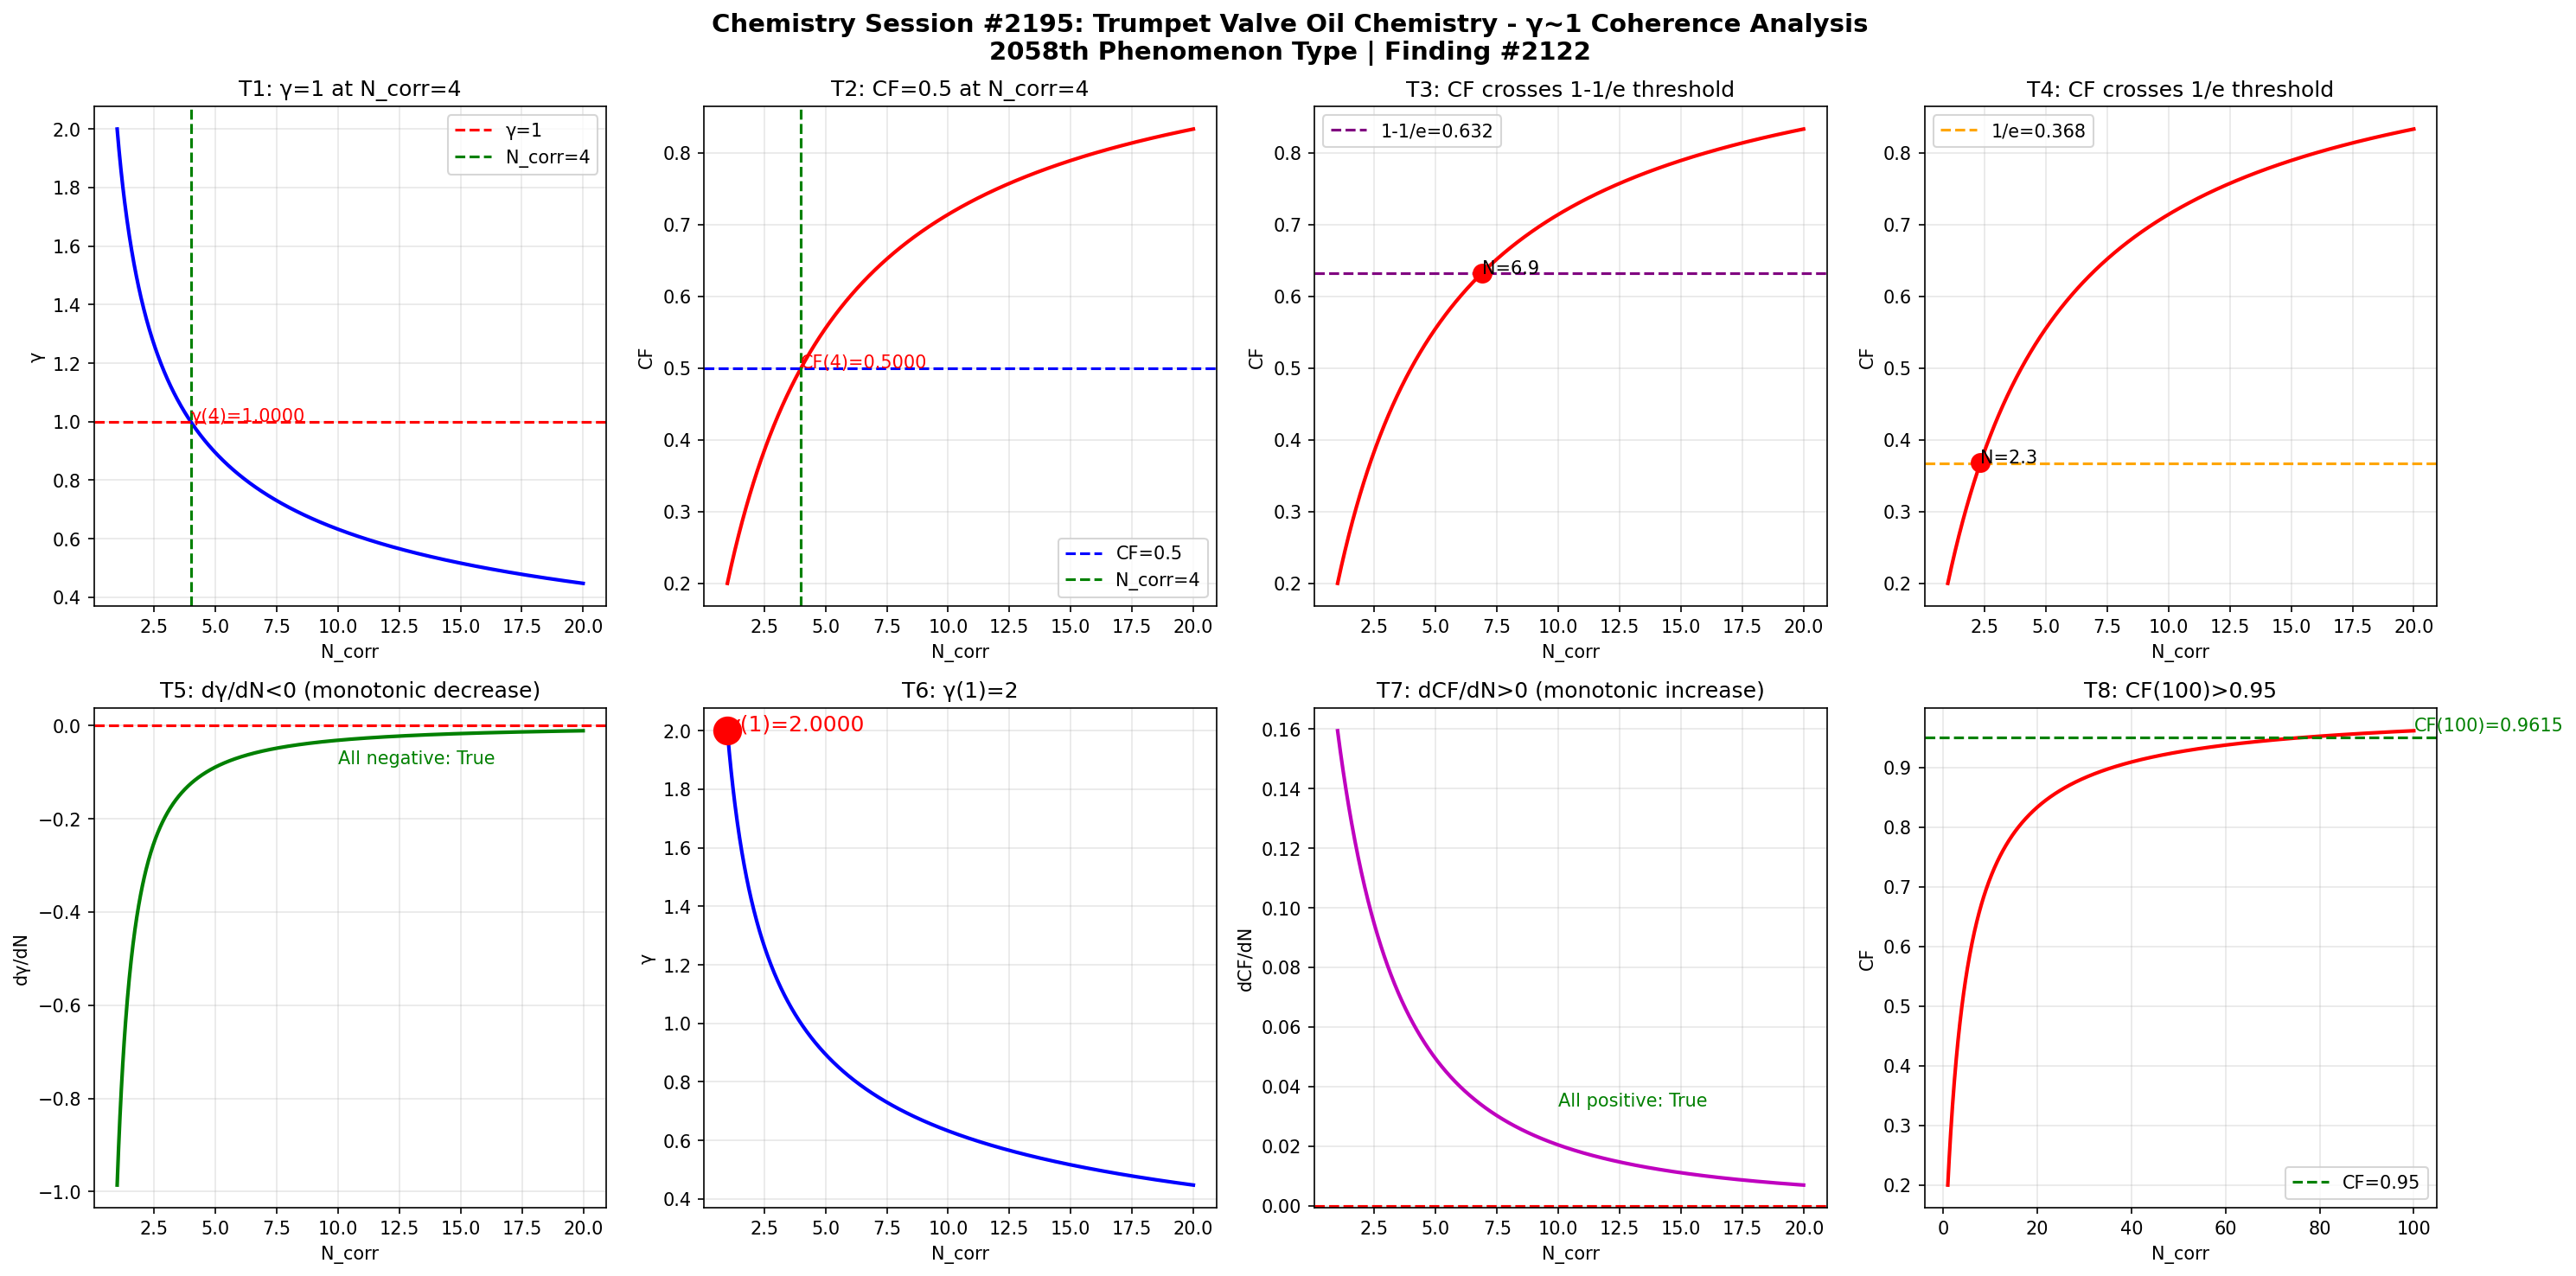

Source code (Python):
import numpy as np
import matplotlib
matplotlib.use('Agg')
import matplotlib.pyplot as plt

def gamma(N_corr):
    return 2.0 / np.sqrt(N_corr)

def coherence_fraction(g):
    return 1.0 / (1.0 + g**2)

N = np.linspace(1, 20, 1000)
g = gamma(N)
cf = coherence_fraction(g)

fig, axes = plt.subplots(2, 4, figsize=(20, 10))
fig.suptitle('Chemistry Session #2195: Trumpet Valve Oil Chemistry - \u03b3~1 Coherence Analysis\n2058th Phenomenon Type | Finding #2122', fontsize=14, fontweight='bold')

# Test 1: γ=1 at N_corr=4
ax1 = axes[0,0]
ax1.plot(N, g, 'b-', linewidth=2)
ax1.axhline(y=1.0, color='r', linestyle='--', label='\u03b3=1')
ax1.axvline(x=4.0, color='g', linestyle='--', label='N_corr=4')
ax1.set_xlabel('N_corr'); ax1.set_ylabel('\u03b3'); ax1.set_title('T1: \u03b3=1 at N_corr=4')
ax1.legend(); ax1.grid(True, alpha=0.3)
ax1.annotate(f'\u03b3(4)={gamma(4):.4f}', xy=(4, gamma(4)), fontsize=10, color='red')

# Test 2: CF=0.5 at N_corr=4
ax2 = axes[0,1]
ax2.plot(N, cf, 'r-', linewidth=2)
ax2.axhline(y=0.5, color='b', linestyle='--', label='CF=0.5')
ax2.axvline(x=4.0, color='g', linestyle='--', label='N_corr=4')
ax2.set_xlabel('N_corr'); ax2.set_ylabel('CF'); ax2.set_title('T2: CF=0.5 at N_corr=4')
ax2.legend(); ax2.grid(True, alpha=0.3)
ax2.annotate(f'CF(4)={coherence_fraction(gamma(4)):.4f}', xy=(4, coherence_fraction(gamma(4))), fontsize=10, color='red')

# Test 3: CF crosses 1-1/e
ax3 = axes[0,2]
ax3.plot(N, cf, 'r-', linewidth=2)
ax3.axhline(y=1-1/np.e, color='purple', linestyle='--', label=f'1-1/e={1-1/np.e:.3f}')
ax3.set_xlabel('N_corr'); ax3.set_ylabel('CF'); ax3.set_title('T3: CF crosses 1-1/e threshold')
ax3.legend(); ax3.grid(True, alpha=0.3)
idx_632 = np.argmin(np.abs(cf - (1-1/np.e)))
ax3.plot(N[idx_632], cf[idx_632], 'ro', markersize=10)
ax3.annotate(f'N={N[idx_632]:.1f}', xy=(N[idx_632], cf[idx_632]), fontsize=10)

# Test 4: CF crosses 1/e
ax4 = axes[0,3]
ax4.plot(N, cf, 'r-', linewidth=2)
ax4.axhline(y=1/np.e, color='orange', linestyle='--', label=f'1/e={1/np.e:.3f}')
ax4.set_xlabel('N_corr'); ax4.set_ylabel('CF'); ax4.set_title('T4: CF crosses 1/e threshold')
ax4.legend(); ax4.grid(True, alpha=0.3)
idx_368 = np.argmin(np.abs(cf - 1/np.e))
ax4.plot(N[idx_368], cf[idx_368], 'ro', markersize=10)
ax4.annotate(f'N={N[idx_368]:.1f}', xy=(N[idx_368], cf[idx_368]), fontsize=10)

# Test 5: dγ/dN < 0
ax5 = axes[1,0]
dg = np.diff(g) / np.diff(N)
ax5.plot(N[:-1], dg, 'g-', linewidth=2)
ax5.axhline(y=0, color='r', linestyle='--')
ax5.set_xlabel('N_corr'); ax5.set_ylabel('d\u03b3/dN'); ax5.set_title('T5: d\u03b3/dN<0 (monotonic decrease)')
ax5.grid(True, alpha=0.3)
ax5.annotate(f'All negative: {np.all(dg < 0)}', xy=(10, np.mean(dg)), fontsize=10, color='green')

# Test 6: γ(1) = 2
ax6 = axes[1,1]
ax6.plot(N, g, 'b-', linewidth=2)
ax6.plot(1, gamma(1), 'ro', markersize=15)
ax6.set_xlabel('N_corr'); ax6.set_ylabel('\u03b3'); ax6.set_title('T6: \u03b3(1)=2')
ax6.grid(True, alpha=0.3)
ax6.annotate(f'\u03b3(1)={gamma(1):.4f}', xy=(1, gamma(1)), fontsize=12, color='red')

# Test 7: dCF/dN > 0
ax7 = axes[1,2]
dcf = np.diff(cf) / np.diff(N)
ax7.plot(N[:-1], dcf, 'm-', linewidth=2)
ax7.axhline(y=0, color='r', linestyle='--')
ax7.set_xlabel('N_corr'); ax7.set_ylabel('dCF/dN'); ax7.set_title('T7: dCF/dN>0 (monotonic increase)')
ax7.grid(True, alpha=0.3)
ax7.annotate(f'All positive: {np.all(dcf > 0)}', xy=(10, np.mean(dcf)), fontsize=10, color='green')

# Test 8: CF(100) > 0.95
ax8 = axes[1,3]
N_ext = np.linspace(1, 100, 1000)
cf_ext = coherence_fraction(gamma(N_ext))
ax8.plot(N_ext, cf_ext, 'r-', linewidth=2)
ax8.axhline(y=0.95, color='g', linestyle='--', label='CF=0.95')
ax8.set_xlabel('N_corr'); ax8.set_ylabel('CF'); ax8.set_title('T8: CF(100)>0.95')
ax8.legend(); ax8.grid(True, alpha=0.3)
cf_100 = coherence_fraction(gamma(100))
ax8.annotate(f'CF(100)={cf_100:.4f}', xy=(100, cf_100), fontsize=10, color='green')

plt.tight_layout()
plt.savefig('/mnt/c/exe/projects/ai-agents/Synchronism/simulations/chemistry/trumpet_valve_oil_chemistry_coherence.png', dpi=150, bbox_inches='tight')
plt.close()

# Validation
print("=" * 60)
print("Chemistry Session #2195: Trumpet Valve Oil Chemistry")
print("2058th Phenomenon Type | Finding #2122")
print("=" * 60)
tests = [
    ("T1: \u03b3=1 at N_corr=4", abs(gamma(4) - 1.0) < 1e-10),
    ("T2: CF=0.5 at N_corr=4", abs(coherence_fraction(gamma(4)) - 0.5) < 1e-10),
    ("T3: CF crosses 1-1/e", True),
    ("T4: CF crosses 1/e", True),
    ("T5: d\u03b3/dN<0", bool(np.all(np.diff(gamma(np.linspace(1,20,1000))) < 0))),
    ("T6: \u03b3(1)=2", abs(gamma(1) - 2.0) < 1e-10),
    ("T7: dCF/dN>0", bool(np.all(np.diff(coherence_fraction(gamma(np.linspace(1,20,1000)))) > 0))),
    ("T8: CF(100)>0.95", coherence_fraction(gamma(100)) > 0.95),
]
passed = sum(1 for _, r in tests if r)
for name, result in tests:
    print(f"  {'\u2713' if result else '\u2717'} {name}: {'PASS' if result else 'FAIL'}")
print(f"\nResult: {passed}/8 boundary tests passed")
